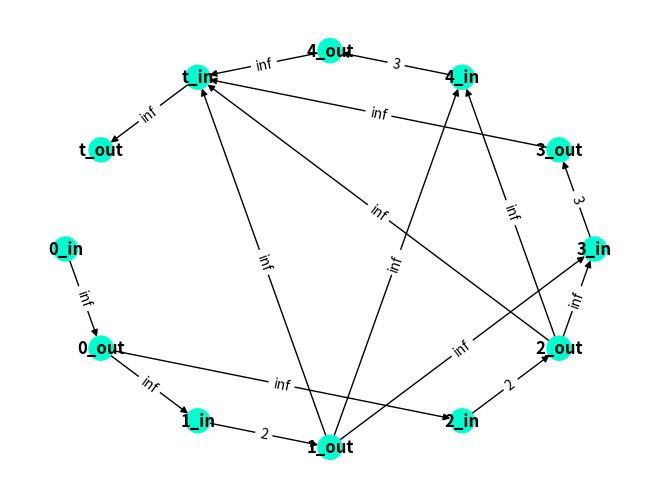

Generate this figure with matplotlib:
import networkx as nx
import networkx.algorithms.connectivity as algo 
import matplotlib.pyplot as plt
import copy

node_colors = {
    'target': 'gray',
    'infected': 'red',
    'vaccinated': 'blue',
    'directly vaccinated': 'green',
    'default' : "#00FFD0"
}

def calculate_gamma(graph:nx.DiGraph, source:int, targets:list)-> dict:
    gamma = {}
    direct_vaccination = {}
    path_length = dict(nx.all_pairs_shortest_path_length(graph))
    for key in graph.nodes:
        vaccination_options = []
        for node in graph.nodes:
                if path_length[source].get(key) is not None and path_length[node].get(key) is not None:
                    s_to_v = path_length[source].get(key)
                    u_to_v = path_length[node].get(key)
                    max_time = s_to_v - u_to_v
                    if max_time > 0:
                        for i in range(1,max_time+1):
                            option = (node,i)
                            vaccination_options.append(option)
                            if option not in direct_vaccination:
                                direct_vaccination[option] = []
                            if key in targets:
                                direct_vaccination[option].append(key)
        gamma[key] = vaccination_options

    return gamma, direct_vaccination

def calculate_epsilon(direct_vaccinations:dict)->list:
    epsilon = []
    sorted_dict = dict(sorted(direct_vaccinations.items(), key=lambda item: item[0][1]))

    # Iterate over the sorted dictionary and populate the result list
    current_time_step = None
    current_group = []
    for key, value in sorted_dict.items():
        if current_time_step is None or key[1] == current_time_step:
            current_group.append(key)
        else:
            epsilon.append(current_group)
            current_group = [key]
        current_time_step = key[1]

    # Append the last group
    if current_group:
        epsilon.append(current_group)

    return epsilon

def find_best_direct_vaccination(graph:nx.DiGraph, direct_vaccinations:dict, current_time_options:list, targets:list)->tuple:
    best_vaccination = () 
    nodes_saved = {}
    common_elements = None
    max_number = -1
    for option in current_time_options:
        if(graph.nodes[option[0]]['status'] == 'target'):
            nodes_list = direct_vaccinations.get(option)
            common_elements = set(nodes_list) & set(targets)
            if len(common_elements) > max_number:
                best_vaccination = option
                nodes_saved = common_elements
                max_number = len(common_elements)

    if common_elements is not None:
        targets[:] = [element for element in targets if element not in nodes_saved]
    return best_vaccination


def spread_virus(graph:nx.DiGraph, infected_nodes:list)->bool:
    new_infected_nodes = []
    for node in infected_nodes:
        for neighbor in graph.neighbors(node):
            if graph.nodes[neighbor]['status'] == 'target':
                graph.nodes[neighbor]['status'] = 'infected'
                new_infected_nodes.append(neighbor)
    infected_nodes.clear()
    for node in new_infected_nodes:
        infected_nodes.append(node)  

    return bool(infected_nodes)

def spread_vaccination(graph:nx.DiGraph, vaccinated_nodes:list)->None:
    new_vaccinated_nodes = []
    for node in vaccinated_nodes:
        for neighbor in graph.neighbors(node):
            if graph.nodes[neighbor]['status'] == 'target':
                graph.nodes[neighbor]['status'] = 'vaccinated'
                new_vaccinated_nodes.append(neighbor)
    vaccinated_nodes.clear()
    for node in new_vaccinated_nodes:
        vaccinated_nodes.append(node)            
    return

def vaccinate_node(graph:nx.DiGraph, node:int)->None:
    graph.nodes[node]['status'] = 'directly vaccinated'
    return

def clean_graph(graph:nx.DiGraph)->None:
    for node in graph.nodes:
        graph.nodes[node]['status'] = 'target'
    return


def display_graph(graph:nx.DiGraph)->None:
    pos = nx.shell_layout(graph)
    colors = [node_colors.get(data.get('status', 'default'), 'default') for node, data in graph.nodes(data=True)]
    nx.draw(graph, pos, node_color=colors, with_labels=True, font_weight='bold')
    
    if nx.get_edge_attributes(graph, 'weight'):
        edge_labels = nx.get_edge_attributes(graph, 'weight')
        nx.draw_networkx_edge_labels(graph, pos, edge_labels=edge_labels)
    plt.show()
    return

def create_st_graph(graph:nx.DiGraph, targets:list)->nx.DiGraph:
    G = copy.deepcopy(graph)
    G.add_node('t', status = 'target')
    for node in targets:
        G.add_edge(node,'t')
    return G

def graph_flow_reduction(graph:nx.DiGraph, source:int)->list:
    H = nx.DiGraph()
    for node in graph.nodes:
        in_node, out_node = f'{node}_in', f'{node}_out'
        H.add_nodes_from([in_node, out_node])
        if node == source or node == 't':
            H.add_edge(in_node, out_node, weight=float('inf'))
        else:
            H.add_edge(in_node, out_node, weight=graph.nodes[node]['weight'])
    for edge in graph.edges:
        H.add_edge(f'{edge[0]}_out', f'{edge[1]}_in', weight=float('inf'))
    display_graph(H)
    # the return is giving a different result then expected 
    return algo.minimum_st_edge_cut(H,f'{source}_in','t_out')
    


if __name__ == "__main__":
    G2 = nx.DiGraph()
    G2.add_node(0, status = 'target', weight = 1)
    G2.add_node(1, status = 'target', weight = 2)
    G2.add_node(2, status = 'target', weight = 2)
    G2.add_node(3, status = 'target', weight = 3)
    G2.add_node(4, status = 'target', weight = 3)
    G2.add_edges_from([(0,1),(0,2),(1,3),(1,4),(2,3),(2,4)])
    H = create_st_graph(G2, [1,2,3,4])
    print(graph_flow_reduction(H,0))
    #print(list(nx.bfs_layers(G2,0)))
    
        
